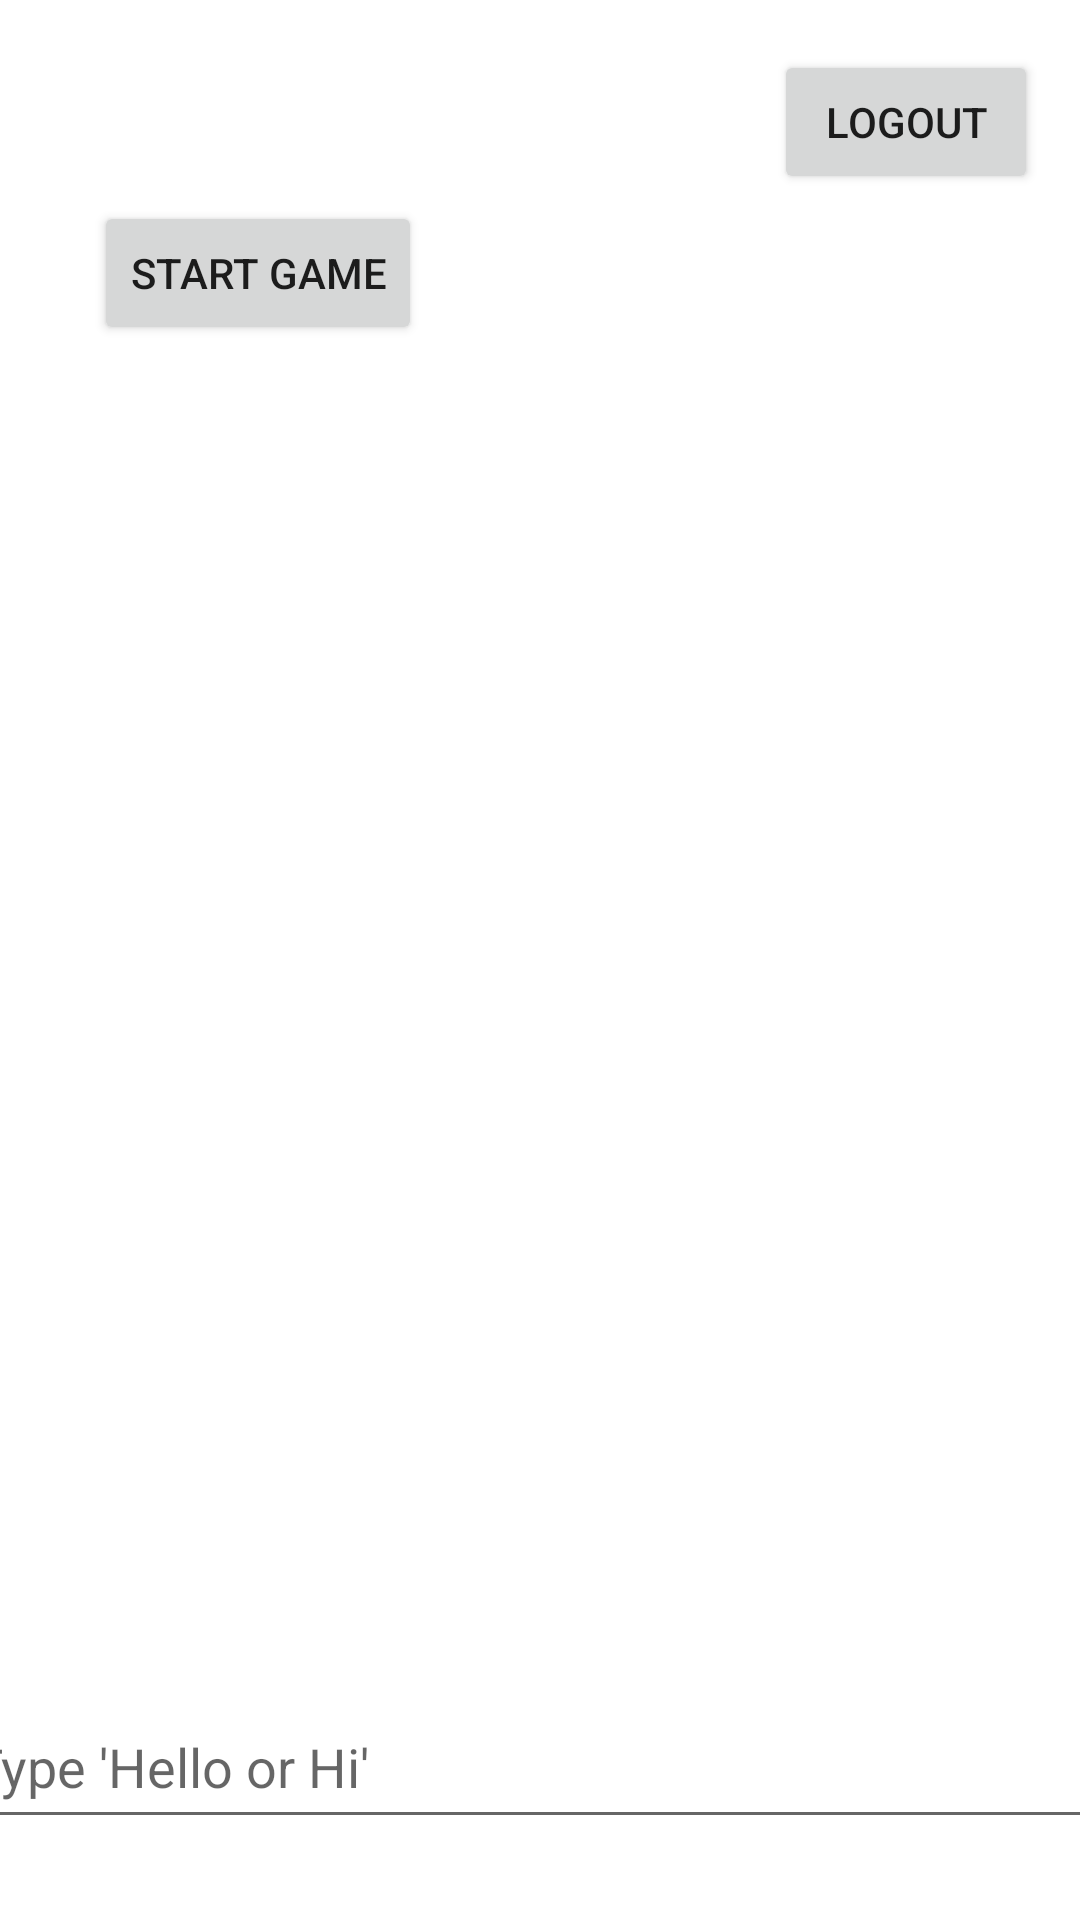

Reconstruct the res/layout file that produces this screen, plus the resources it refers to.
<!-- AndroidManifest.xml: application theme Theme.OnlineUpdater -->
<!-- res/layout/activity_dashboard.xml -->
<?xml version="1.0" encoding="utf-8"?>
<androidx.constraintlayout.widget.ConstraintLayout xmlns:android="http://schemas.android.com/apk/res/android"
    xmlns:app="http://schemas.android.com/apk/res-auto"
    xmlns:tools="http://schemas.android.com/tools"
    android:layout_width="match_parent"
    android:layout_height="match_parent"
    tools:context=".Dashboard">

    <TextView
        android:id="@+id/server"
        android:layout_width="wrap_content"
        android:layout_height="wrap_content"
        android:textSize="20sp"
        app:layout_constraintBottom_toBottomOf="parent"
        app:layout_constraintEnd_toEndOf="parent"
        app:layout_constraintHorizontal_bias="0.498"
        app:layout_constraintStart_toStartOf="parent"
        app:layout_constraintTop_toTopOf="parent"
        app:layout_constraintVertical_bias="0.303" />

    <EditText
        android:id="@+id/client"
        style="@style/Widget.AppCompat.AutoCompleteTextView"
        android:layout_width="388dp"
        android:layout_height="51dp"
        android:ems="10"
        android:hint="Type 'Hello or Hi' "
        android:inputType="textPersonName"
        android:text=""
        app:layout_constraintBottom_toBottomOf="parent"
        app:layout_constraintEnd_toEndOf="parent"
        app:layout_constraintStart_toStartOf="parent"
        app:layout_constraintTop_toTopOf="parent"
        app:layout_constraintVertical_bias="0.954" />

    <Button
        android:id="@+id/button3"
        android:layout_width="wrap_content"
        android:layout_height="wrap_content"
        android:text="Logout"
        android:onClick="logout"
        app:layout_constraintBottom_toBottomOf="parent"
        app:layout_constraintEnd_toEndOf="parent"
        app:layout_constraintHorizontal_bias="0.949"
        app:layout_constraintStart_toStartOf="parent"
        app:layout_constraintTop_toTopOf="parent"
        app:layout_constraintVertical_bias="0.028" />

    <Button
        android:id="@+id/button5"
        android:layout_width="wrap_content"
        android:layout_height="wrap_content"
        android:text="Start Game"
        android:onClick="onGame"
        app:layout_constraintBottom_toBottomOf="parent"
        app:layout_constraintEnd_toEndOf="parent"
        app:layout_constraintHorizontal_bias="0.125"
        app:layout_constraintStart_toStartOf="parent"
        app:layout_constraintTop_toTopOf="parent"
        app:layout_constraintVertical_bias="0.113" />

</androidx.constraintlayout.widget.ConstraintLayout>
<!-- resources referenced by this layout -->
<resources>
  <style name="Theme.OnlineUpdater" parent="Theme.MaterialComponents.DayNight.DarkActionBar">
          
          <item name="colorPrimary">@color/purple_500</item>
          <item name="colorPrimaryVariant">@color/purple_700</item>
          <item name="colorOnPrimary">@color/white</item>
          
          <item name="colorSecondary">@color/teal_200</item>
          <item name="colorSecondaryVariant">@color/teal_700</item>
          <item name="colorOnSecondary">@color/black</item>
          
          <item name="android:statusBarColor" tools:targetApi="l">?attr/colorPrimaryVariant</item>
          
      </style>
  <!-- not gathered from this repository: default colours our renderer supplied (Android Studio template values) -->
  <color name="purple_500">#FF6200EE</color>
  <color name="purple_700">#FF3700B3</color>
  <color name="teal_200">#FF03DAC5</color>
  <color name="teal_700">#FF018786</color>
  <color name="black">#FF000000</color>
  <color name="white">#FFFFFFFF</color>
</resources>
